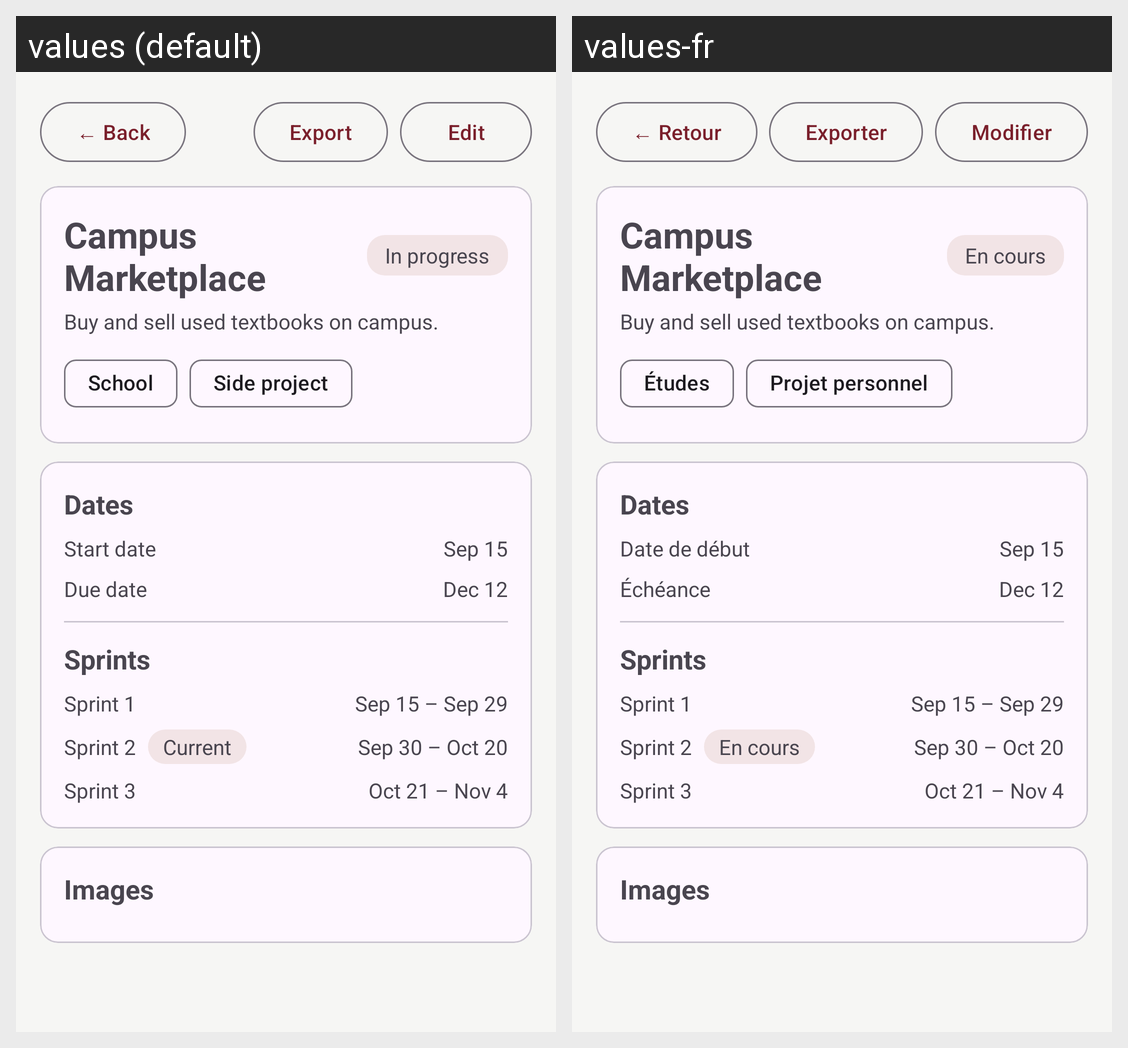

Here is an Android app screen in its default locale and in the app's own translations. Write out the translated-string differences for the strings that appear on this screen.
Android screen res/layout/fragment_overview.xml rendered under 2 locales, left to right: values (default), values-fr. Device: Nexus 5 (rendered at 1080×1920; each locale shown at half size, 540×960, under a caption strip naming it); theme Theme.Dev_project_planner.
Strings drawn on this screen, with the default value and each locale's value (text and hints the layout hard-codes, and strings that could not be matched under every locale, appear in the picture but are not listed):

ui_back
  values: ← Back
  values-fr: ← Retour

ui_edit
  values: Edit
  values-fr: Modifier

ui_export
  values: Export
  values-fr: Exporter

ui_in_progress
  values: In progress
  values-fr: En cours

ui_school
  values: School
  values-fr: Études

ui_side_project
  values: Side project
  values-fr: Projet personnel

ui_dates
  values: Dates
  values-fr: Dates

ui_start_date
  values: Start date
  values-fr: Date de début

ui_due_date
  values: Due date
  values-fr: Échéance

ui_sprints
  values: Sprints
  values-fr: Sprints

ui_current
  values: Current
  values-fr: En cours

ui_images
  values: Images
  values-fr: Images
